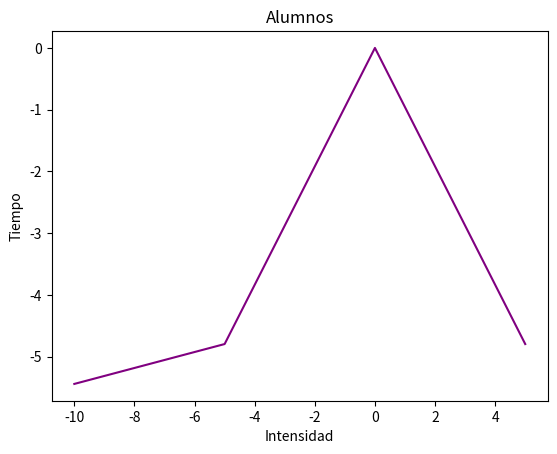

This chart was generated by the following Python code:
import matplotlib.pyplot as plt
import numpy as np

x=np.arange(-10,10,5)
y=x*np.sin(x)

plt.plot(x,y, color="purple")
plt.xlabel("Intensidad")
plt.ylabel("Tiempo")
plt.title("Alumnos")
plt.show()